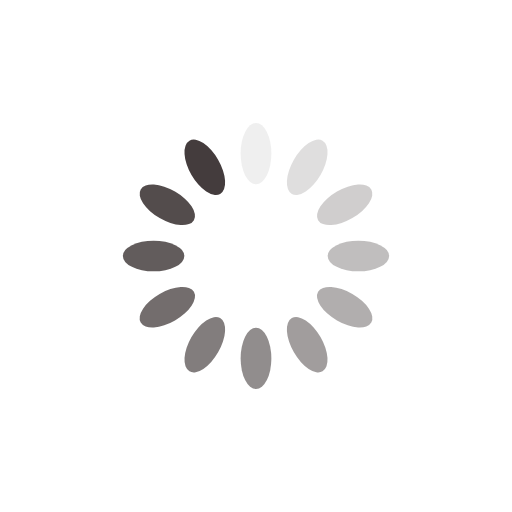
t = 0.00 s
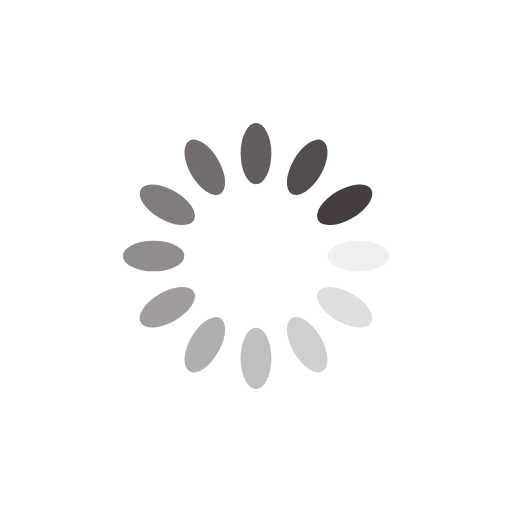
t = 0.25 s
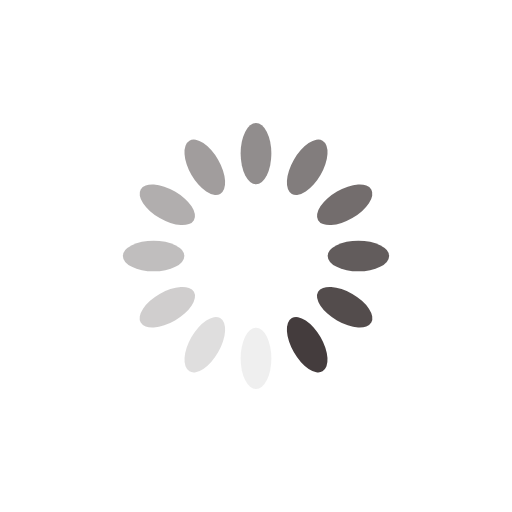
t = 0.50 s
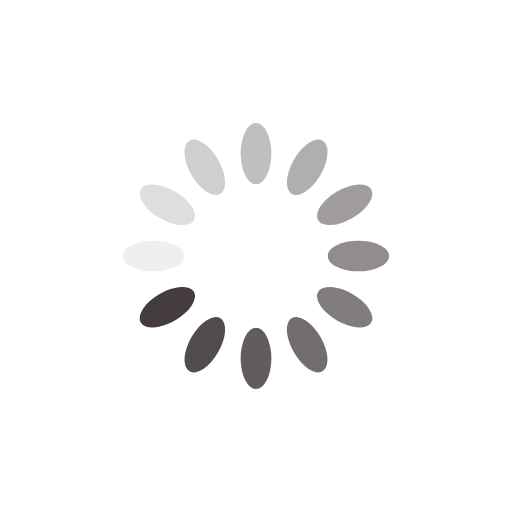
t = 0.75 s

The animated SVG that drew these frames (rendered in a browser with its animation timeline set to each time). Animation: 12 SMIL elements (animate=12); one cycle of 1.00 s, repeats indefinitely.

<?xml version="1.0" encoding="utf-8"?>
<svg xmlns="http://www.w3.org/2000/svg" xmlns:xlink="http://www.w3.org/1999/xlink" style="margin: auto; background: none; display: block; shape-rendering: auto;" width="200px" height="200px" viewBox="0 0 100 100" preserveAspectRatio="xMidYMid">
<g transform="rotate(0 50 50)">
  <rect x="47" y="24" rx="3" ry="6" width="6" height="12" fill="#443c3d">
    <animate attributeName="opacity" values="1;0" keyTimes="0;1" dur="1s" begin="-0.9166666666666666s" repeatCount="indefinite"></animate>
  </rect>
</g><g transform="rotate(30 50 50)">
  <rect x="47" y="24" rx="3" ry="6" width="6" height="12" fill="#443c3d">
    <animate attributeName="opacity" values="1;0" keyTimes="0;1" dur="1s" begin="-0.8333333333333334s" repeatCount="indefinite"></animate>
  </rect>
</g><g transform="rotate(60 50 50)">
  <rect x="47" y="24" rx="3" ry="6" width="6" height="12" fill="#443c3d">
    <animate attributeName="opacity" values="1;0" keyTimes="0;1" dur="1s" begin="-0.75s" repeatCount="indefinite"></animate>
  </rect>
</g><g transform="rotate(90 50 50)">
  <rect x="47" y="24" rx="3" ry="6" width="6" height="12" fill="#443c3d">
    <animate attributeName="opacity" values="1;0" keyTimes="0;1" dur="1s" begin="-0.6666666666666666s" repeatCount="indefinite"></animate>
  </rect>
</g><g transform="rotate(120 50 50)">
  <rect x="47" y="24" rx="3" ry="6" width="6" height="12" fill="#443c3d">
    <animate attributeName="opacity" values="1;0" keyTimes="0;1" dur="1s" begin="-0.5833333333333334s" repeatCount="indefinite"></animate>
  </rect>
</g><g transform="rotate(150 50 50)">
  <rect x="47" y="24" rx="3" ry="6" width="6" height="12" fill="#443c3d">
    <animate attributeName="opacity" values="1;0" keyTimes="0;1" dur="1s" begin="-0.5s" repeatCount="indefinite"></animate>
  </rect>
</g><g transform="rotate(180 50 50)">
  <rect x="47" y="24" rx="3" ry="6" width="6" height="12" fill="#443c3d">
    <animate attributeName="opacity" values="1;0" keyTimes="0;1" dur="1s" begin="-0.4166666666666667s" repeatCount="indefinite"></animate>
  </rect>
</g><g transform="rotate(210 50 50)">
  <rect x="47" y="24" rx="3" ry="6" width="6" height="12" fill="#443c3d">
    <animate attributeName="opacity" values="1;0" keyTimes="0;1" dur="1s" begin="-0.3333333333333333s" repeatCount="indefinite"></animate>
  </rect>
</g><g transform="rotate(240 50 50)">
  <rect x="47" y="24" rx="3" ry="6" width="6" height="12" fill="#443c3d">
    <animate attributeName="opacity" values="1;0" keyTimes="0;1" dur="1s" begin="-0.25s" repeatCount="indefinite"></animate>
  </rect>
</g><g transform="rotate(270 50 50)">
  <rect x="47" y="24" rx="3" ry="6" width="6" height="12" fill="#443c3d">
    <animate attributeName="opacity" values="1;0" keyTimes="0;1" dur="1s" begin="-0.16666666666666666s" repeatCount="indefinite"></animate>
  </rect>
</g><g transform="rotate(300 50 50)">
  <rect x="47" y="24" rx="3" ry="6" width="6" height="12" fill="#443c3d">
    <animate attributeName="opacity" values="1;0" keyTimes="0;1" dur="1s" begin="-0.08333333333333333s" repeatCount="indefinite"></animate>
  </rect>
</g><g transform="rotate(330 50 50)">
  <rect x="47" y="24" rx="3" ry="6" width="6" height="12" fill="#443c3d">
    <animate attributeName="opacity" values="1;0" keyTimes="0;1" dur="1s" begin="0s" repeatCount="indefinite"></animate>
  </rect>
</g>
<!-- [ldio] generated by https://loading.io/ --></svg>
